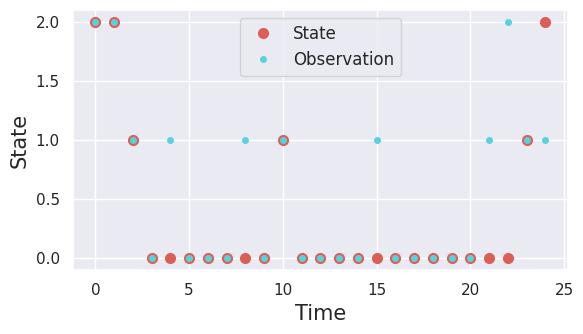

Generate this figure with matplotlib:
import numpy as np
from typing import Iterable, Optional, List


class HMM:
    def __init__(self, dim_sys: int, dim_obs: int) -> None:
        """
        Initialize the dynamics model.

        Args:
            dim_sys (int): The dimensionality of the system state.
            dim_obs (int): The dimensionality of the observed state.

        Returns:
            None
        """
        self.n_sys = dim_sys
        self.n_obs = dim_obs

        self.A = np.zeros((self.n_sys, self.n_sys))
        self.B = np.zeros((self.n_obs, self.n_sys))

        self.state_tracker = None
        self.obs_tracker = None

    def _initialize_tracking(self) -> None:
        """
        Initializes the state and observation trackers.
        """
        self.state_tracker = []
        self.obs_tracker = []

    def initialize_dynamics(self, A: np.ndarray, B: np.ndarray) -> None:
        """
        Initializes the dynamics of the hidden Markov model.

        Args:
            A (np.ndarray): The transition matrix of the HMM.
            B (np.ndarray): The emission/observation matrix of the HMM.

        Returns:
            None
        """
        self.A = A
        self.B = B

    def init_uniform_cycle(
        self, trans_rate: Optional[float] = 0.3,
        error_rate: Optional[float] = 0.1
    ) -> None:
        """
        Initializes the hidden Markov model with a uniform cycle structure.

        Args:
            trans_rate (float, optional): Transition rate between states. Defaults to 0.3.
            error_rate (float, optional): Error rate for observations. Defaults to 0.1.

        Raises:
            NotImplementedError: Raised when the number of system states is not
                equal to the number of observation states.

        Returns:
            None
        """
        if self.n_sys != self.n_obs:
            raise NotImplementedError(
                "Currently, cycle default matrices can only be instantiated "
                "when `n_sys` = `n_obs`"
            )
        self.A = self._init_cycle_matrix(self.n_sys, trans_rate)
        self.B = self._init_cycle_matrix(self.n_obs, error_rate)

    def _init_cycle_matrix(self, size: int, rate: float) -> np.ndarray:
        """
        Helper method to initialize a matrix with a uniform cycle structure.

        Args:
            size (int): The size of the matrix.
            rate (float): The rate to be used in the matrix.

        Returns:
            np.ndarray: The initialized matrix.
        """
        matrix = np.zeros((size, size))

        for i in range(size):
            for j in range(i + 1, size):
                matrix[i, j] = (lambda x: rate if x == 1 else 0)(np.abs(i - j))
                matrix[j, i] = matrix[i, j]
            if i == 0:
                matrix[size - 1, i] = rate
            if i == size - 1:
                matrix[0, i] = rate

            matrix[i, i] = 1 - np.sum(matrix[:, i])

        return matrix

    def _validate_dynamics_matrices(self) -> None:
        """
        Validates the dynamics matrices A and B.

        Raises:
            ValueError: If the transition matrix A or the observation matrix B is invalid.
        """
        A_condition = self.A.sum(axis=0)
        B_condition = self.B.sum(axis=0)

        if not (A_condition == 1).all():
            raise ValueError(
                f"Invalid transition matrix A: {self.A}"
            )
        if not (B_condition == 1).all():
            raise ValueError(
                f"Invalid observation matrix B: {self.B}"
            )

    # Dynamics routines
    def run_dynamics(
        self, n_steps: Optional[int] = 100, init_state: Optional[int] = None
    ) -> None:
        """
        Runs the dynamics of the hidden Markov model for a specified number of steps.

        Args:
            n_steps (Optional[int]): The number of steps to run the dynamics for. Default is 100.
            init_state (Optional[int]): The initial state of the system. If None, a random state is chosen.
                Default is None.

        Returns:
            None
        """

        self._validate_dynamics_matrices()

        if init_state is None:
            self._set_state(np.random.randint(0, self.n_sys))
        else:
            self._set_state(init_state)

        self._set_obs(np.argmax(self.state))

        if self.state_tracker is None or self.obs_tracker is None:
            self._initialize_tracking()

        for _ in range(n_steps):
            self.state_tracker.append(self.state)
            self.obs_tracker.append(self.obs)
            self.step_dynamics()

    def step_dynamics(self) -> None:
        """
        Perform a step of the kinetic Monte Carlo dynamics.

        This method updates the system state and observation based on transition probabilities.

        Returns:
            None
        """
        w_sys = np.random.uniform()
        w_obs = np.random.uniform()

        trans_prob = self.A[:, np.argmax(self.state)]
        new_sys = np.argmax(w_sys < np.cumsum(trans_prob))
        self._set_state(new_sys)

        obs_prob = self.B[:, np.argmax(self.state)]
        new_obs = np.argmax(w_obs < np.cumsum(obs_prob))
        self._set_obs(new_obs)

    def _set_state(self, new_state: int) -> None:
        """
        Set the state of the system to the specified new_state.

        Args:
            new_state (int): The new state to set.

        Raises:
            IndexError: If the new_state is out of bounds for the system dimension.
        """
        if new_state < 0 or new_state > self.n_sys:
            raise IndexError(
                f"New state `{new_state}` out of bounds for system of "
                f"dimension `{self.n_sys}`"
            )
        self.state = np.zeros(self.n_sys)
        self.state[new_state] = 1

    def _set_obs(self, new_obs: int) -> None:
        """
        Set the observation value for the hidden system.

        Args:
            new_obs (int): The new observation value.

        Raises:
            IndexError: If the new observation is out of bounds for the system.

        Returns:
            None
        """
        if new_obs < 0 or new_obs > self.n_obs:
            raise IndexError(
                f"New observation `{new_obs}` out of bounds for system with "
                f"dimension `{self.n_obs}`"
            )
        self.obs = np.zeros(self.n_obs)
        self.obs[new_obs] = 1

    @property
    def state_ts(self) -> List[int]:
        """
        Returns a list of the most probable states at each time step.

        Returns:
            List[int]: A list of integers representing the most probable states at each time step.
        """
        return [np.argmax(s) for s in self.state_tracker]

    @property
    def obs_ts(self) -> List[int]:
        """
        Returns a list of the most likely observations at each time step.

        Returns:
            List[int]: A list of integers representing the most likely observations at each time step.
        """
        return [np.argmax(o) for o in self.obs_tracker]

    @property
    def current_state(self) -> np.array:
        """
        Returns the current state of the dynamics object.

        Returns:
            np.array: The current state.
        """
        return self.state

    @property
    def current_obs(self) -> np.array:
        """
        Returns the current observation.

        Returns:
            np.array: The current observation.
        """
        return self.obs

    @property
    def steady_state(self) -> np.array:
        """
        Calculates the steady state vector of the dynamics matrix.

        Returns:
            np.array: The steady state vector.
        """
        e_vals, e_vecs = np.linalg.eig(self.A)
        ss_idx = np.argmin(np.abs(1 - e_vals))
        return e_vecs[:, ss_idx] / np.sum(e_vecs[:, ss_idx])


def plot_traj(state: Iterable, observation: Iterable) -> None:
    """
    Plots the trajectory of the state and observation over time.

    Args:
        state (Iterable): The state values over time.
        observation (Iterable): The observation values over time.

    Returns:
        None
    """
    import matplotlib.pyplot as plt
    import seaborn as sns
    sns.set(style='darkgrid')
    Pal = sns.color_palette('hls', 2)

    _, ax = plt.subplots(1, 1, figsize=(6, 3.5))

    ax.plot(state, 'o', markersize=7, color=Pal[0], label='State')
    ax.plot(observation, 'o', markersize=4, color=Pal[1], label='Observation')
    ax.set_xlabel(r"Time", fontsize=15)
    ax.set_ylabel(r"State", fontsize=15)
    ax.legend(fontsize=12)

    plt.tight_layout()
    plt.show()
    plt.close()


if __name__ == "__main__":

    # Setup
    obj = HMM(3, 3)
    obj.init_uniform_cycle(0.1)

    # Generate synthetic dynamics:
    obj.run_dynamics(n_steps=25)
    state = obj.state_ts
    obs = obj.obs_ts

    plot_traj(state, obs)
